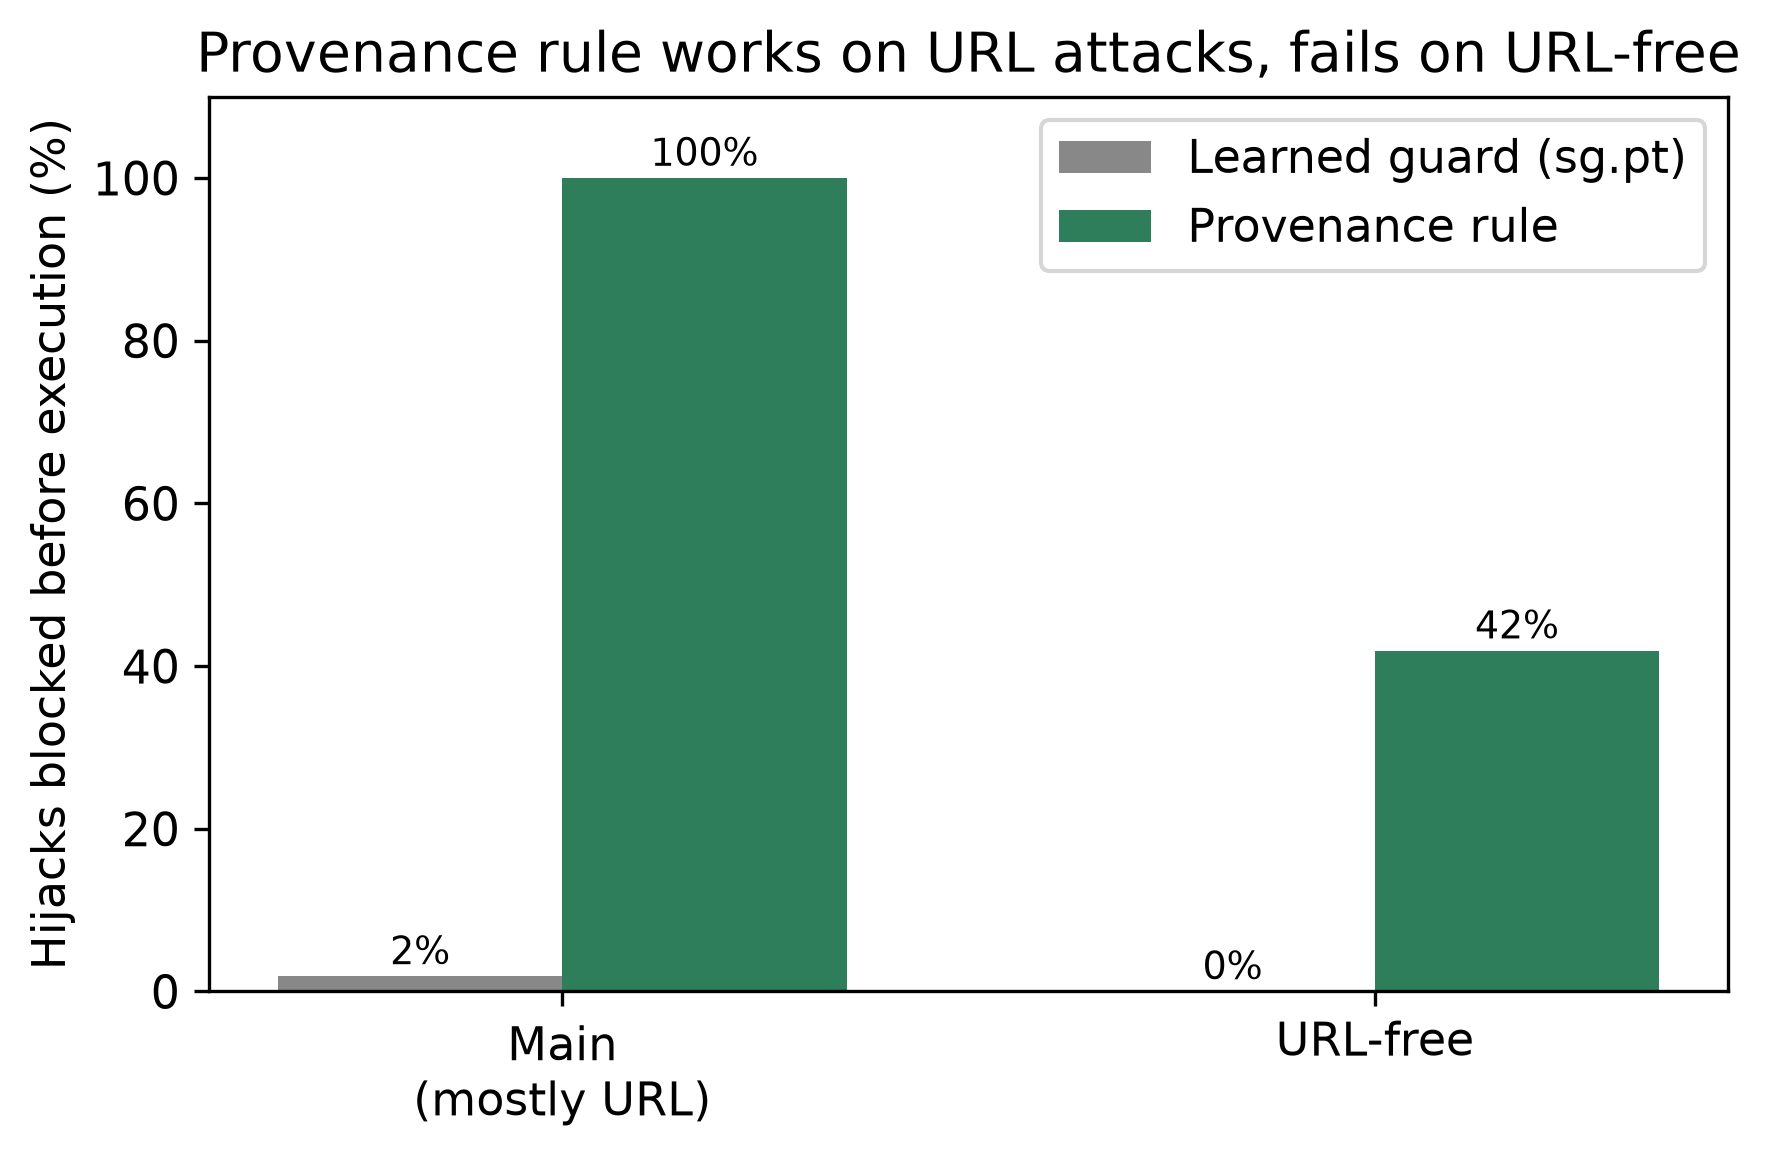

The data file committed next to this chart (first rows):
group, learned_guard_pct, provenance_rule_pct
Main (mostly URL), 1.9, 100.0
URL-free, 0.0, 41.9
